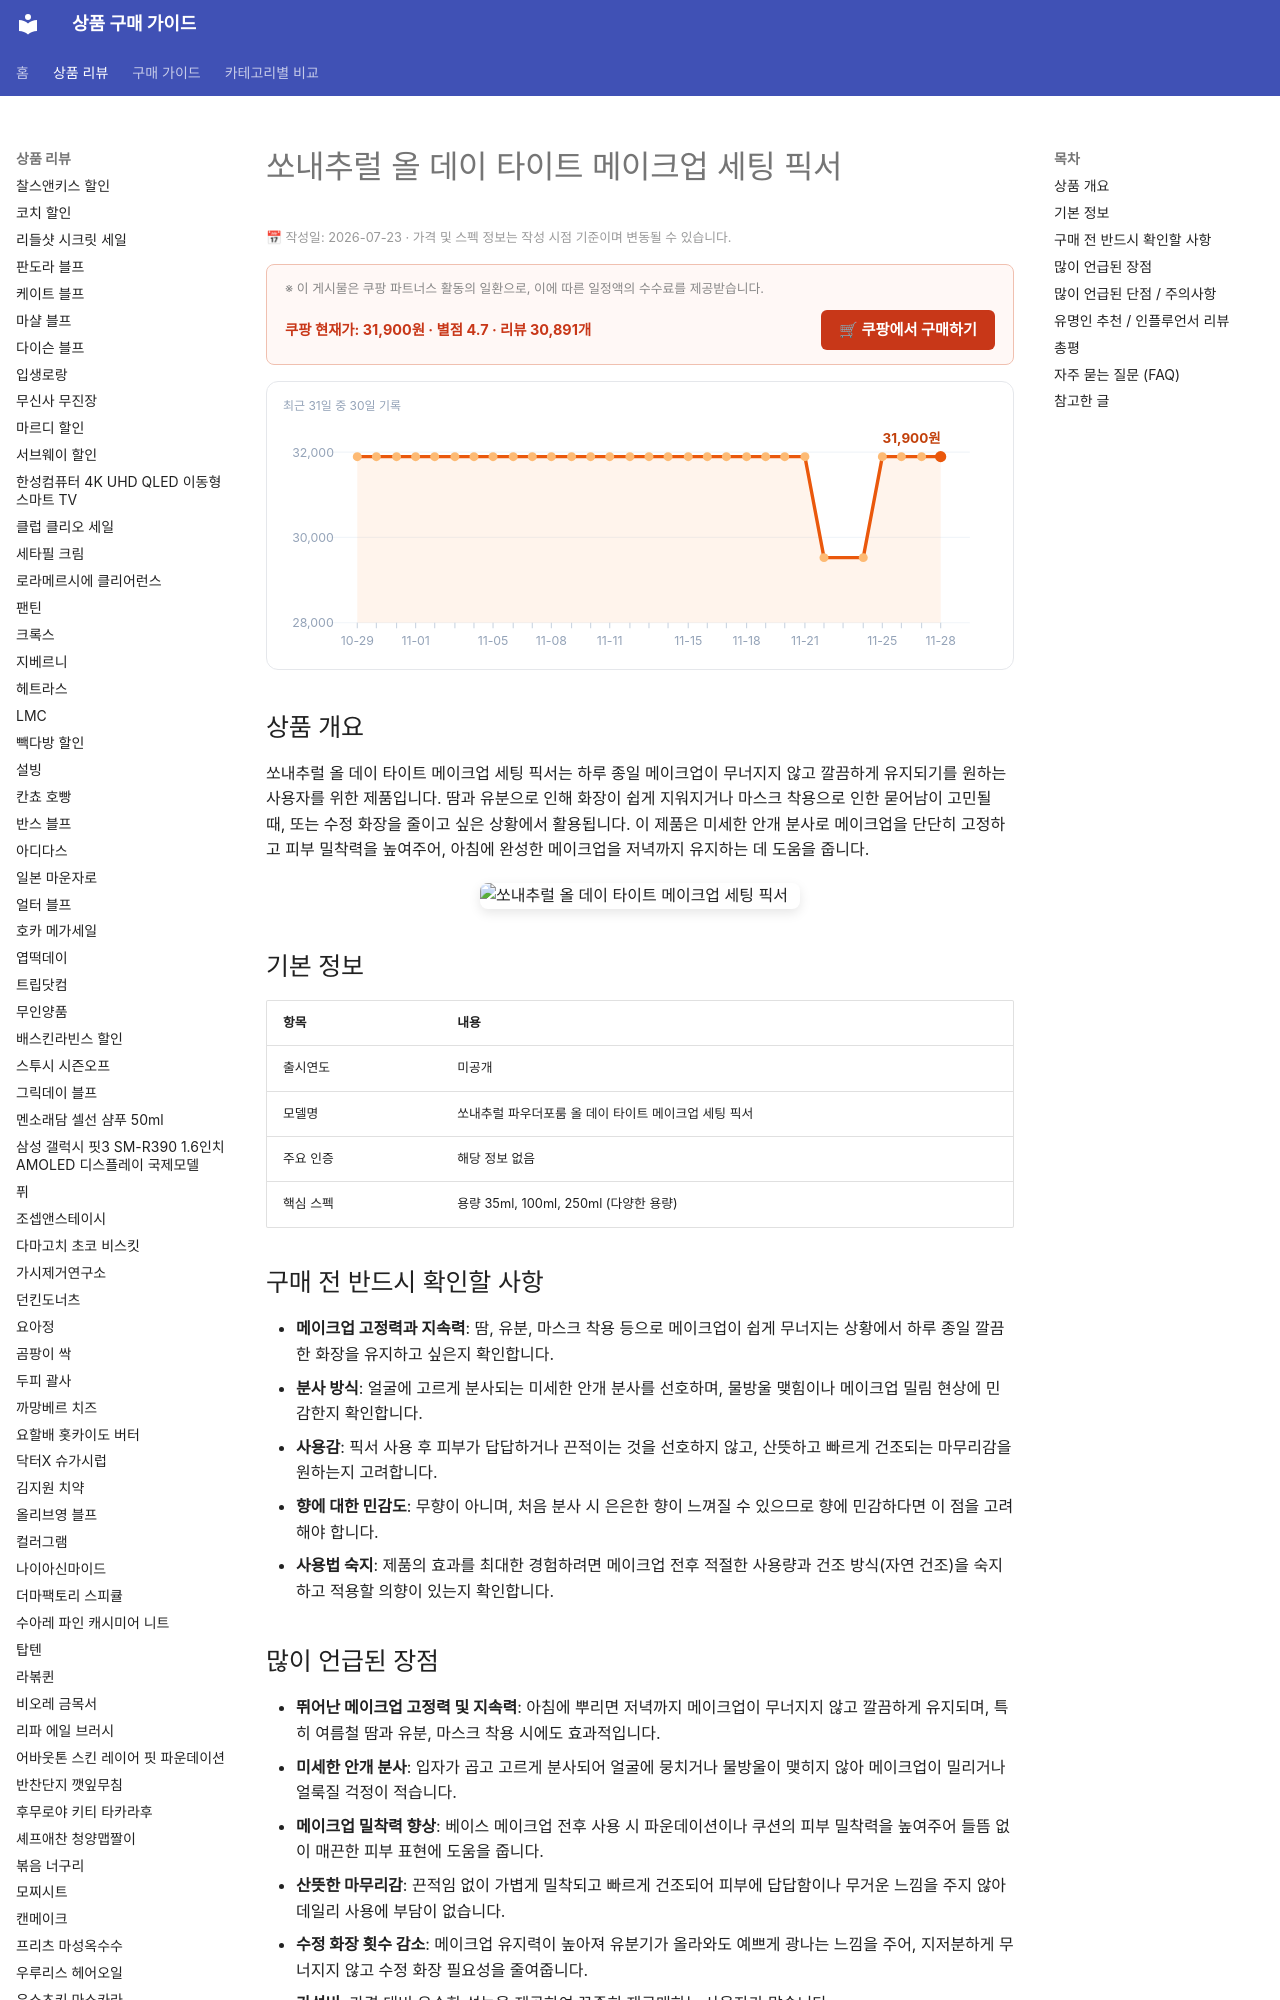

repository: buysense/product-research-wiki · page: products/sonatural-all-day-tight-makeup-setting-fixer/index.html · generator: mkdocs

---
image: https://thumbnail.coupangcdn.com/thumbnails/remote/492x492ex/image/retail/images/341323471832588-42d19671-d329-4693-9a58-3b58e6df3b63.jpg
title: 쏘내추럴 올 데이 타이트 메이크업 세팅 픽서 구매 가이드
date: 2026-07-23
description: 쏘내추럴 올 데이 타이트 메이크업 세팅 픽서는 땀과 유분, 마스크 착용으로 무너지기 쉬운 메이크업을 오랫동안 고정해 주는 제품입니다. 하루 종일 깔끔하고 자연스러운 피부 표현을 유지하고 싶은 분들에게 적합합니다.
contentUpdated: 2026-07-23
---
<!-- bs:jsonld -->
<script type="application/ld+json">
{
  "@context": "https://schema.org",
  "@type": "Product",
  "name": "쏘내추럴 올 데이 타이트 메이크업 세팅 픽서",
  "image": [
    "https://thumbnail.coupangcdn.com/thumbnails/remote/492x492ex/image/retail/images/341323471832588-42d19671-d329-4693-9a58-3b58e6df3b63.jpg",
    "https://thumbnail.coupangcdn.com/thumbnails/remote/492x492ex/image/retail/images/1920204491012856-1a5ba91c-6348-438d-9996-374d481ef54a.jpg"
  ],
  "offers": {
    "@type": "Offer",
    "priceCurrency": "KRW",
    "price": "31900",
    "url": "https://link.coupang.com/a/fCIaFUcQEK",
    "availability": "https://schema.org/InStock",
    "priceValidUntil": "2026-12-05"
  },
  "aggregateRating": {
    "@type": "AggregateRating",
    "ratingValue": 4.7,
    "reviewCount": 30891,
    "bestRating": 5,
    "worstRating": 1
  }
}
</script>
